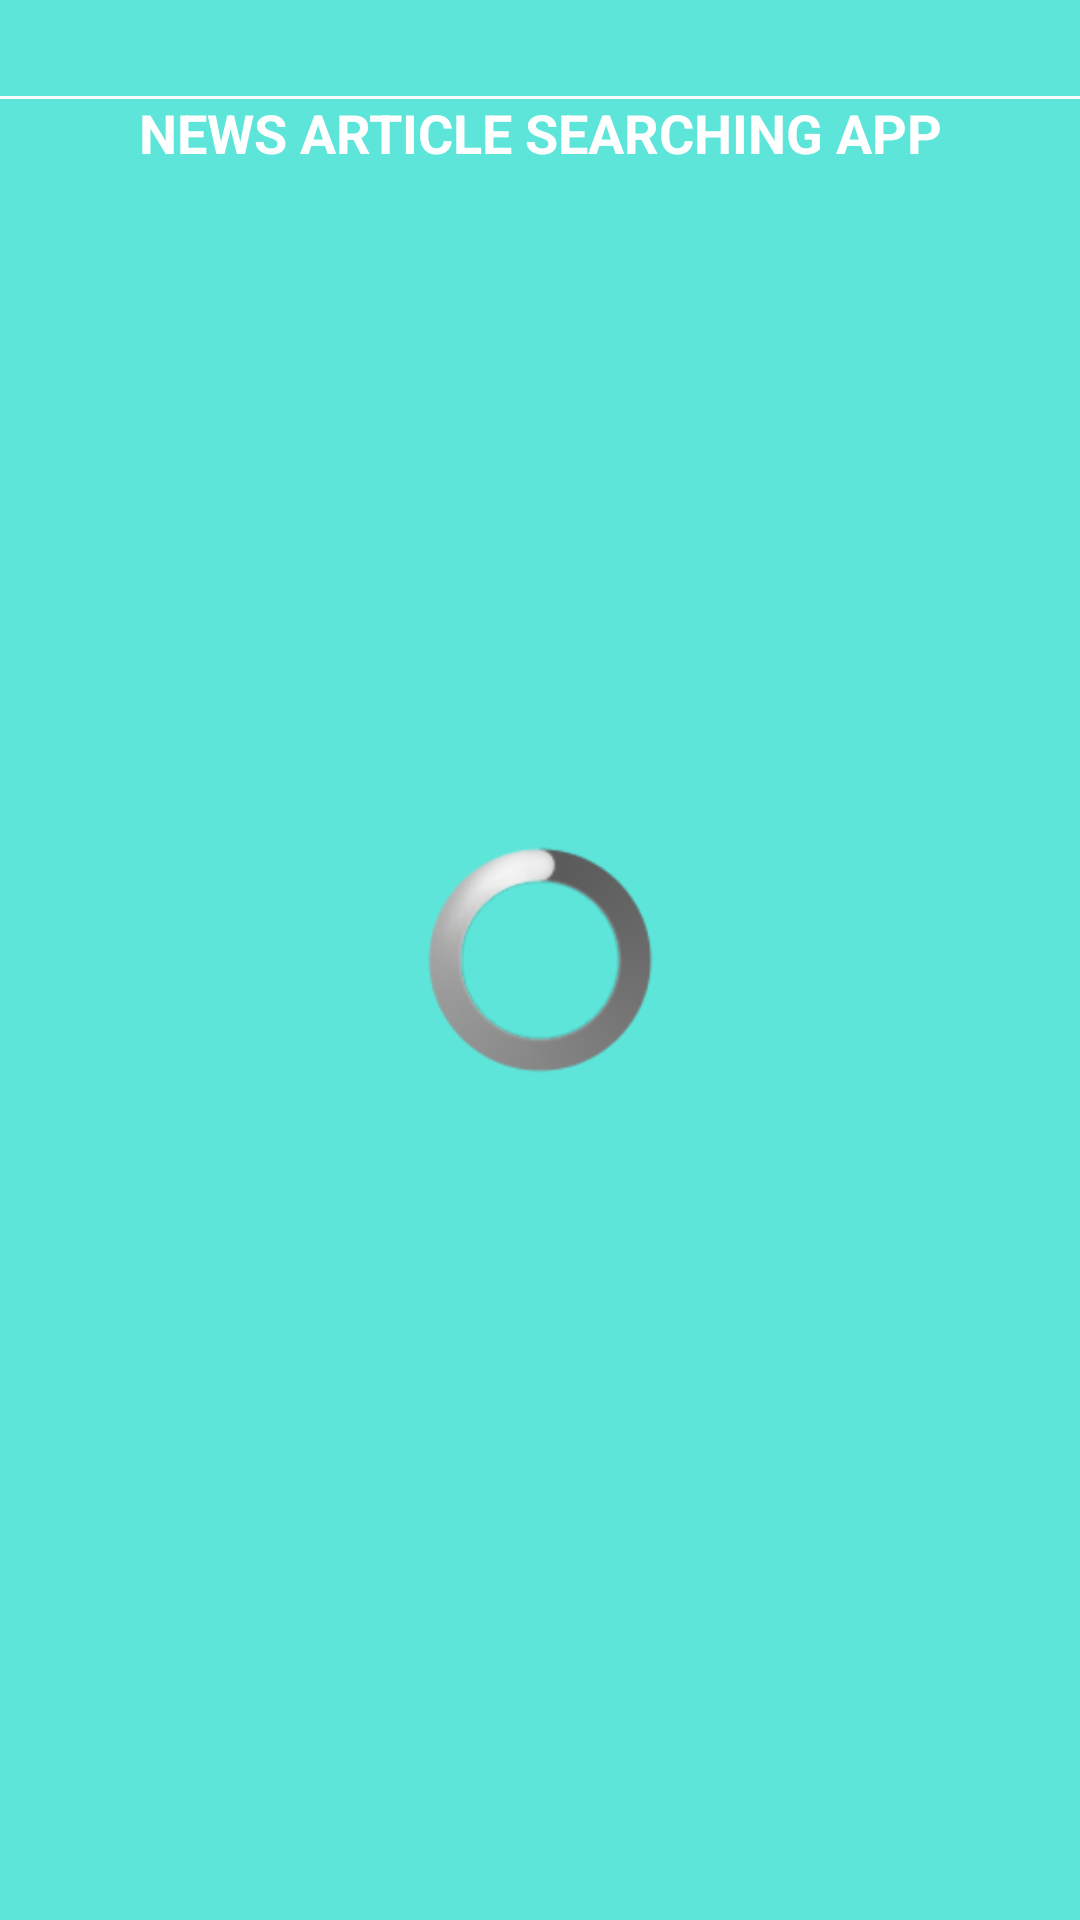

Produce the Android XML layout that renders to this screen, including the resource entries it uses.
<!-- AndroidManifest.xml: application theme AppTheme -->
<!-- res/layout/activity_news.xml -->
<?xml version="1.0" encoding="utf-8"?>
<RelativeLayout xmlns:android="http://schemas.android.com/apk/res/android"
    android:layout_width="match_parent"
    android:layout_height="match_parent"
    android:background="@color/mainBackgroundColor">

    <ImageView
        android:id="@+id/searchImBtn"
        android:src="@mipmap/ic_launcher"
        style="@style/imViewStyle"/>

    <TextView
        android:id="@+id/searchText"
        android:text="@string/picText"
        style="@style/picText"/>

    <View
        android:id="@+id/viewTwo"
        android:layout_below="@id/searchImBtn"
        style="@style/viewStyle" />

    <ListView
        android:id="@+id/list"
        style="@style/listViewStyle" />

    <TextView
        android:id="@+id/emptyView"
        style="@style/emptyTextStyle" />

    <ProgressBar
        android:id="@+id/progressBar"
        android:layout_width="wrap_content"
        android:layout_height="wrap_content"
        android:layout_centerInParent="true"
        style="@android:style/Widget.ProgressBar.Large"/>

</RelativeLayout>
<!-- resources referenced by this layout -->
<resources>
  <color name="mainBackgroundColor">#5ee5da</color>
  <string name="picText">News Article Searching App</string>
  <style name="emptyTextStyle">
          <item name="android:layout_width">wrap_content</item>
          <item name="android:layout_height">wrap_content</item>
          <item name="android:layout_centerInParent">true</item>
          <item name="android:textStyle">bold</item>
      </style>
  <style name="imViewStyle">
          <item name="android:layout_width">match_parent</item>
          <item name="android:layout_height">wrap_content</item>
          <item name="android:layout_margin">@dimen/titleTextPadding</item>
          <item name="android:background">@color/picBackgroundColor</item>
      </style>
  <style name="listViewStyle">
          <item name="android:layout_below">@id/viewTwo</item>
          <item name="android:layout_width">match_parent</item>
          <item name="android:layout_height">match_parent</item>
          <item name="android:padding">@dimen/marginSmall</item>
          <item name="android:divider">@color/textTitleColor</item>
          <item name="android:dividerHeight">@dimen/twoDivider</item>
          <item name="android:orientation">vertical</item>
      </style>
  <style name="picText">
          <item name="android:layout_width">match_parent</item>
          <item name="android:layout_height">wrap_content</item>
          <item name="android:paddingTop">@dimen/titleTextPadding</item>
          <item name="android:layout_margin">@dimen/titleTextPadding</item>
          <item name="android:textColor">@color/textTitleColor</item>
          <item name="android:textAlignment">center</item>
          <item name="android:textAllCaps">true</item>
          <item name="android:textStyle">bold</item>
          <item name="android:textSize">@dimen/titleTextSize</item>
      </style>
  <style name="viewStyle">
          <item name="android:layout_width">match_parent</item>
          <item name="android:layout_height">@dimen/oneDivider</item>
          <item name="android:background">@color/textTitleColor</item>
      </style>
  <style name="AppTheme" parent="Theme.AppCompat.Light.DarkActionBar">
          
          <item name="colorPrimary">@color/colorPrimary</item>
          <item name="colorPrimaryDark">@color/colorPrimaryDark</item>
          <item name="colorAccent">@color/colorAccent</item>
      </style>
  <dimen name="titleTextPadding">16dp</dimen>
  <color name="picBackgroundColor">#002e5b</color>
  <dimen name="marginSmall">8dp</dimen>
  <color name="textTitleColor">#FFFFFF</color>
  <dimen name="twoDivider">2dp</dimen>
  <dimen name="titleTextSize">18sp</dimen>
  <dimen name="oneDivider">1dp</dimen>
  <color name="colorPrimary">#c7f99a</color>
  <color name="colorPrimaryDark">#306301</color>
  <color name="colorAccent">#efd958</color>
</resources>
